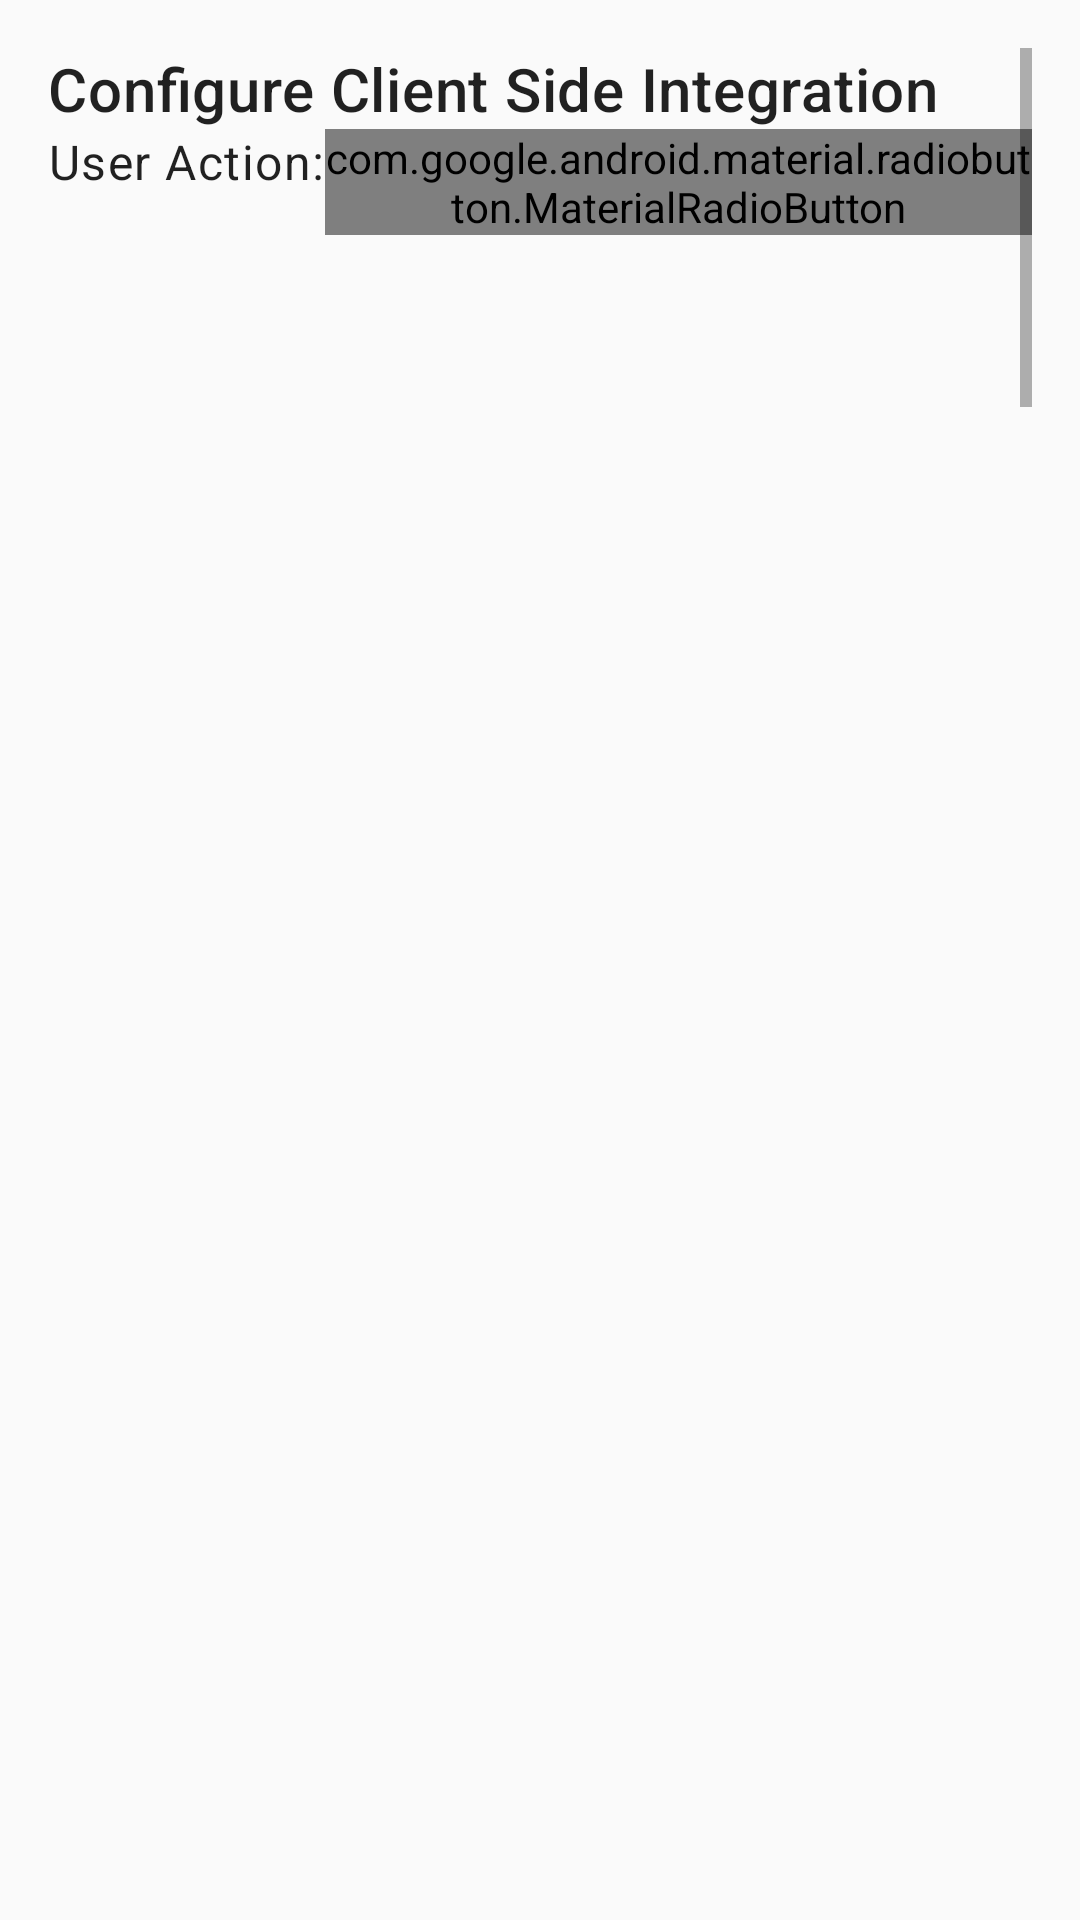

Layout XML and referenced resources for this Android screen:
<!-- AndroidManifest.xml: application theme AppTheme -->
<!-- res/layout/activity_orders_quick_start.xml -->
<?xml version="1.0" encoding="utf-8"?>
<ScrollView xmlns:android="http://schemas.android.com/apk/res/android"
    xmlns:app="http://schemas.android.com/apk/res-auto"
    xmlns:tools="http://schemas.android.com/tools"
    android:id="@+id/rootOrdersQuickStart"
    android:layout_width="match_parent"
    android:layout_height="match_parent"
    android:padding="@dimen/activity_padding"
    tools:context=".order.OrdersQuickStartActivity">

    <androidx.constraintlayout.widget.ConstraintLayout
        android:layout_width="match_parent"
        android:layout_height="wrap_content">

        <TextView
            android:id="@+id/configureOrdersTitle"
            style="@style/OrdersTitleText"
            android:layout_width="0dp"
            android:layout_height="wrap_content"
            android:text="@string/orders_quick_start_activity_configuration_options_title"
            app:layout_constraintEnd_toEndOf="parent"
            app:layout_constraintStart_toStartOf="parent"
            app:layout_constraintTop_toTopOf="parent" />

        <RadioGroup
            android:id="@+id/selectUserAction"
            android:layout_width="0dp"
            android:layout_height="wrap_content"
            android:checkedButton="@id/userActionOptionContinue"
            android:orientation="horizontal"
            app:layout_constraintEnd_toEndOf="parent"
            app:layout_constraintStart_toStartOf="parent"
            app:layout_constraintTop_toBottomOf="@id/configureOrdersTitle">

            <TextView
                style="@style/RadioLabelText"
                android:layout_width="wrap_content"
                android:layout_height="wrap_content"
                android:text="@string/orders_quick_start_activity_configuration_user_action_label" />

            <com.google.android.material.radiobutton.MaterialRadioButton
                android:id="@+id/userActionOptionContinue"
                style="@style/RadioButton"
                android:layout_width="wrap_content"
                android:layout_height="wrap_content"
                android:text="@string/orders_quick_start_activity_configuration_user_action_option_continue" />

            <com.google.android.material.radiobutton.MaterialRadioButton
                android:id="@+id/userActionOptionPayNow"
                style="@style/RadioButton"
                android:layout_width="wrap_content"
                android:layout_height="wrap_content"
                android:text="@string/orders_quick_start_activity_configuration_user_action_option_pay_now" />

        </RadioGroup>

        <RadioGroup
            android:id="@+id/selectOrderIntent"
            android:layout_width="0dp"
            android:layout_height="wrap_content"
            android:checkedButton="@id/orderIntentOptionCapture"
            android:orientation="horizontal"
            app:layout_constraintEnd_toEndOf="parent"
            app:layout_constraintStart_toStartOf="parent"
            app:layout_constraintTop_toBottomOf="@id/selectUserAction">

            <TextView
                style="@style/RadioLabelText"
                android:layout_width="wrap_content"
                android:layout_height="wrap_content"
                android:text="@string/orders_quick_start_activity_configuration_intent_label" />

            <com.google.android.material.radiobutton.MaterialRadioButton
                android:id="@+id/orderIntentOptionCapture"
                style="@style/RadioButton"
                android:layout_width="wrap_content"
                android:layout_height="wrap_content"
                android:text="@string/orders_quick_start_activity_configuration_intent_option_capture" />

            <com.google.android.material.radiobutton.MaterialRadioButton
                android:id="@+id/orderIntentOptionAuthorize"
                style="@style/RadioButton"
                android:layout_width="wrap_content"
                android:layout_height="wrap_content"
                android:text="@string/orders_quick_start_activity_configuration_intent_option_authorize" />

        </RadioGroup>

        <RadioGroup
            android:id="@+id/selectCurrencyCode"
            android:layout_width="0dp"
            android:layout_height="wrap_content"
            android:checkedButton="@id/currencyCodeUsd"
            android:orientation="horizontal"
            app:layout_constraintEnd_toEndOf="parent"
            app:layout_constraintStart_toStartOf="parent"
            app:layout_constraintTop_toBottomOf="@id/selectOrderIntent">

            <TextView
                style="@style/RadioLabelText"
                android:layout_width="wrap_content"
                android:layout_height="wrap_content"
                android:text="@string/orders_quick_start_activity_configuration_currency_code_label" />

            <com.google.android.material.radiobutton.MaterialRadioButton
                android:id="@+id/currencyCodeUsd"
                style="@style/RadioButton"
                android:layout_width="wrap_content"
                android:layout_height="wrap_content"
                android:text="@string/orders_quick_start_activity_configuration_currency_code_option_usd" />

            <com.google.android.material.radiobutton.MaterialRadioButton
                android:id="@+id/currencyCodeEur"
                style="@style/RadioButton"
                android:layout_width="wrap_content"
                android:layout_height="wrap_content"
                android:text="@string/orders_quick_start_activity_configuration_currency_code_option_eur" />

            <com.google.android.material.radiobutton.MaterialRadioButton
                android:id="@+id/currencyCodeGbp"
                style="@style/RadioButton"
                android:layout_width="wrap_content"
                android:layout_height="wrap_content"
                android:text="@string/orders_quick_start_activity_configuration_currency_code_option_gbp" />

        </RadioGroup>

        <androidx.constraintlayout.widget.Barrier
            android:id="@+id/configureBarrier"
            android:layout_width="wrap_content"
            android:layout_height="wrap_content"
            app:barrierDirection="bottom"
            app:constraint_referenced_ids="configureOrdersTitle, selectUserAction, selectOrderIntent, selectCurrencyCode" />

        <TextView
            android:id="@+id/addItemsTitle"
            style="@style/OrdersTitleText"
            android:layout_width="0dp"
            android:layout_height="wrap_content"
            android:layout_marginTop="@dimen/section_vertical_spacing"
            android:text="@string/orders_quick_start_activity_items_title"
            app:layout_constraintEnd_toStartOf="@id/addItemButton"
            app:layout_constraintStart_toStartOf="parent"
            app:layout_constraintTop_toBottomOf="@id/configureBarrier" />

        <Button
            android:id="@+id/addItemButton"
            android:layout_width="wrap_content"
            android:layout_height="wrap_content"
            android:text="@string/orders_quick_start_activity_items_add_button"
            app:layout_constraintBottom_toBottomOf="@id/addItemsTitle"
            app:layout_constraintEnd_toEndOf="parent"
            app:layout_constraintStart_toEndOf="@id/addItemsTitle"
            app:layout_constraintTop_toTopOf="@id/addItemsTitle" />

        <LinearLayout
            android:id="@+id/itemsContainer"
            android:layout_width="0dp"
            android:layout_height="wrap_content"
            android:orientation="vertical"
            app:layout_constraintEnd_toEndOf="parent"
            app:layout_constraintStart_toStartOf="parent"
            app:layout_constraintTop_toBottomOf="@id/addItemButton" />

        <TextView
            android:id="@+id/itemErrorTextView"
            style="@style/ErrorText"
            android:layout_width="match_parent"
            android:layout_height="wrap_content"
            android:text="@string/orders_quick_start_activity_items_error"
            android:visibility="gone"
            app:layout_constraintTop_toBottomOf="@id/itemsContainer" />

        <androidx.constraintlayout.widget.Barrier
            android:id="@+id/addItemsBarrier"
            android:layout_width="wrap_content"
            android:layout_height="wrap_content"
            app:barrierDirection="bottom"
            app:constraint_referenced_ids="addItemsTitle, addItemButton, itemErrorTextView" />

        <TextView
            android:id="@+id/shippingTitle"
            style="@style/OrdersTitleText"
            android:layout_width="0dp"
            android:layout_height="wrap_content"
            android:layout_marginTop="@dimen/section_vertical_spacing"
            android:text="@string/orders_quick_start_activity_shipping_preference_title"
            app:layout_constraintTop_toBottomOf="@id/addItemsBarrier" />

        <RadioGroup
            android:id="@+id/selectShippingPreference"
            android:layout_width="0dp"
            android:layout_height="wrap_content"
            android:checkedButton="@id/shippingPreferenceOptionGetFromFile"
            android:orientation="vertical"
            app:layout_constraintEnd_toEndOf="parent"
            app:layout_constraintStart_toStartOf="parent"
            app:layout_constraintTop_toBottomOf="@id/shippingTitle">

            <TextView
                style="@style/RadioLabelText"
                android:layout_width="wrap_content"
                android:layout_height="wrap_content"
                android:text="@string/orders_quick_start_activity_shipping_preference_label" />

            <com.google.android.material.radiobutton.MaterialRadioButton
                android:id="@+id/shippingPreferenceOptionGetFromFile"
                style="@style/RadioButton"
                android:layout_width="wrap_content"
                android:layout_height="wrap_content"
                android:text="@string/orders_quick_start_activity_shipping_preference_option_get_from_file" />

            <com.google.android.material.radiobutton.MaterialRadioButton
                android:id="@+id/shippingPreferenceOptionNoShipping"
                style="@style/RadioButton"
                android:layout_width="wrap_content"
                android:layout_height="wrap_content"
                android:text="@string/orders_quick_start_activity_shipping_preference_option_no_shipping" />

            <com.google.android.material.radiobutton.MaterialRadioButton
                android:id="@+id/shippingPreferenceOptionSetProvidedAddress"
                style="@style/RadioButton"
                android:layout_width="wrap_content"
                android:layout_height="wrap_content"
                android:text="@string/orders_quick_start_activity_shipping_preference_option_set_provided_address" />

        </RadioGroup>

        <com.google.android.material.switchmaterial.SwitchMaterial
            android:id="@+id/shippingCallbacksSwitch"
            android:layout_width="0dp"
            android:layout_height="wrap_content"
            android:enabled="false"
            android:text="@string/orders_quick_start_activity_shipping_callbacks_switch_label"
            app:layout_constraintEnd_toEndOf="parent"
            app:layout_constraintStart_toStartOf="parent"
            app:layout_constraintTop_toBottomOf="@id/selectShippingPreference" />

        <Button
            android:id="@+id/submitOrderButton"
            android:layout_width="0dp"
            android:layout_height="wrap_content"
            android:text="@string/orders_quick_start_activity_submit_order_button"
            app:layout_constraintEnd_toEndOf="parent"
            app:layout_constraintStart_toStartOf="parent"
            app:layout_constraintTop_toBottomOf="@id/shippingCallbacksSwitch" />


    </androidx.constraintlayout.widget.ConstraintLayout>

</ScrollView>
<!-- resources referenced by this layout -->
<resources>
  <dimen name="activity_padding">16dp</dimen>
  <dimen name="section_vertical_spacing">16dp</dimen>
  <string name="orders_quick_start_activity_configuration_currency_code_label">Currency Code:</string>
  <string name="orders_quick_start_activity_configuration_currency_code_option_eur">EUR</string>
  <string name="orders_quick_start_activity_configuration_currency_code_option_gbp">GBP</string>
  <string name="orders_quick_start_activity_configuration_currency_code_option_usd">USD</string>
  <string name="orders_quick_start_activity_configuration_intent_label">Order Intent:</string>
  <string name="orders_quick_start_activity_configuration_intent_option_authorize">Authorize</string>
  <string name="orders_quick_start_activity_configuration_intent_option_capture">Capture</string>
  <string name="orders_quick_start_activity_configuration_options_title">Configure Client Side Integration</string>
  <string name="orders_quick_start_activity_configuration_user_action_label">User Action:</string>
  <string name="orders_quick_start_activity_configuration_user_action_option_continue">Continue</string>
  <string name="orders_quick_start_activity_configuration_user_action_option_pay_now">Pay Now</string>
  <string name="orders_quick_start_activity_items_add_button">+</string>
  <string name="orders_quick_start_activity_items_error">At least one item is required</string>
  <string name="orders_quick_start_activity_items_title">Add Items To Your Order</string>
  <string name="orders_quick_start_activity_shipping_callbacks_switch_label">Enable Shipping Callbacks?</string>
  <string name="orders_quick_start_activity_shipping_preference_label">Shipping Preference:</string>
  <string name="orders_quick_start_activity_shipping_preference_option_get_from_file">Get From File</string>
  <string name="orders_quick_start_activity_shipping_preference_option_no_shipping">No Shipping</string>
  <string name="orders_quick_start_activity_shipping_preference_option_set_provided_address">Set Provided Address</string>
  <string name="orders_quick_start_activity_shipping_preference_title">Shipping Preferences</string>
  <string name="orders_quick_start_activity_submit_order_button">Place Order</string>
  <style name="ErrorText">
          <item name="android:textAppearance">@style/TextAppearance.MaterialComponents.Body1</item>
          <item name="android:textColor">@color/design_default_color_error</item>
      </style>
  <style name="OrdersTitleText">
          <item name="android:textAppearance">@style/TextAppearance.MaterialComponents.Headline6</item>
      </style>
  <style name="RadioButton">
          <item name="android:textAppearance">@style/TextAppearance.MaterialComponents.Body2</item>
      </style>
  <style name="RadioLabelText">
          <item name="android:textAppearance">@style/TextAppearance.MaterialComponents.Body1</item>
      </style>
  <style name="AppTheme" parent="Theme.MaterialComponents.Light.DarkActionBar">
          
          <item name="colorPrimary">@color/colorPrimary</item>
          <item name="colorPrimaryDark">@color/colorPrimaryDark</item>
          <item name="colorAccent">@color/colorAccent</item>
  
          <item name="textInputStyle">@style/AppTextField</item>
      </style>
  <style name="AppTextField" parent="Widget.MaterialComponents.TextInputLayout.OutlinedBox" />
  <!-- not gathered from this repository: default colours our renderer supplied (Android Studio template values) -->
  <color name="colorPrimary">#FF6200EE</color>
  <color name="colorPrimaryDark">#FF3700B3</color>
  <color name="colorAccent">#FF03DAC5</color>
</resources>
